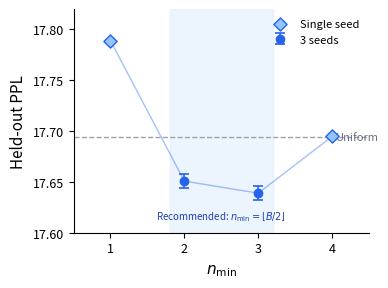

Python code for this plot: (Note: this script raises an exception after producing the figure.)
#!/usr/bin/env python3
"""Plot n_min sensitivity analysis with error bars."""

import matplotlib
matplotlib.use("Agg")
import matplotlib.pyplot as plt
import numpy as np
import os

# --- Data ---
nmin_values = np.array([1, 2, 3, 4])

# Mean PPL per n_min
ppl_means = np.array([
    17.789,    # n_min=1, single seed
    17.6508,   # n_min=2, 3 seeds
    17.6389,   # n_min=3, 3 seeds
    17.6947,   # n_min=4, single seed (degenerates to uniform)
])

# Std PPL (0 for single-seed points)
ppl_stds = np.array([
    0.0,       # n_min=1
    0.0068,    # n_min=2
    0.0069,    # n_min=3
    0.0,       # n_min=4
])

# Baselines
uniform_mean = 17.6938
multi_seed_mask = np.array([False, True, True, False])

# --- Plot ---
fig, ax = plt.subplots(figsize=(3.8, 2.8))

# Error bars for multi-seed points
ax.errorbar(
    nmin_values[multi_seed_mask],
    ppl_means[multi_seed_mask],
    yerr=ppl_stds[multi_seed_mask],
    fmt="o",
    color="#2563EB",
    ecolor="#2563EB",
    elinewidth=1.2,
    capsize=3.5,
    capthick=1.2,
    markersize=6,
    zorder=5,
    label="3 seeds",
)

# Single-seed points
ax.scatter(
    nmin_values[~multi_seed_mask],
    ppl_means[~multi_seed_mask],
    marker="D",
    color="#93C5FD",
    edgecolors="#2563EB",
    linewidths=1.0,
    s=45,
    zorder=5,
    label="Single seed",
)

# Connecting line (all points)
order = np.argsort(nmin_values)
ax.plot(
    nmin_values[order],
    ppl_means[order],
    color="#2563EB",
    linewidth=1.0,
    alpha=0.4,
    zorder=3,
)

# Uniform baseline
ax.axhline(
    uniform_mean,
    color="#9CA3AF",
    linestyle="--",
    linewidth=1.0,
    zorder=2,
)
ax.text(
    4.05, uniform_mean, "Uniform",
    va="center", ha="left",
    fontsize=8, color="#6B7280",
)

# Shaded band for effective range (n_min=2 and n_min=3)
ax.axvspan(1.8, 3.2, color="#DBEAFE", alpha=0.5, zorder=1)
ax.text(
    2.5, 17.613, r"Recommended: $n_{\min}=\lfloor B/2 \rfloor$",
    ha="center", fontsize=7, color="#1E40AF", style="italic",
)

# Axes
ax.set_xlabel(r"$n_{\min}$", fontsize=11)
ax.set_ylabel("Held-out PPL", fontsize=11)
ax.set_xticks(nmin_values)
ax.set_xlim(0.5, 4.5)
ax.set_ylim(17.60, 17.82)
ax.tick_params(labelsize=9)

ax.spines["top"].set_visible(False)
ax.spines["right"].set_visible(False)

ax.legend(fontsize=8, loc="upper right", frameon=False)

fig.tight_layout(pad=0.4)

# --- Save ---
out_dir = os.path.join(os.path.dirname(__file__), "../../artifacts/figures")
os.makedirs(out_dir, exist_ok=True)

fig.savefig(os.path.join(out_dir, "nmin_sensitivity.pdf"), bbox_inches="tight")
fig.savefig(os.path.join(out_dir, "nmin_sensitivity.png"), dpi=300, bbox_inches="tight")
print("Saved to artifacts/figures/nmin_sensitivity.{pdf,png}")
